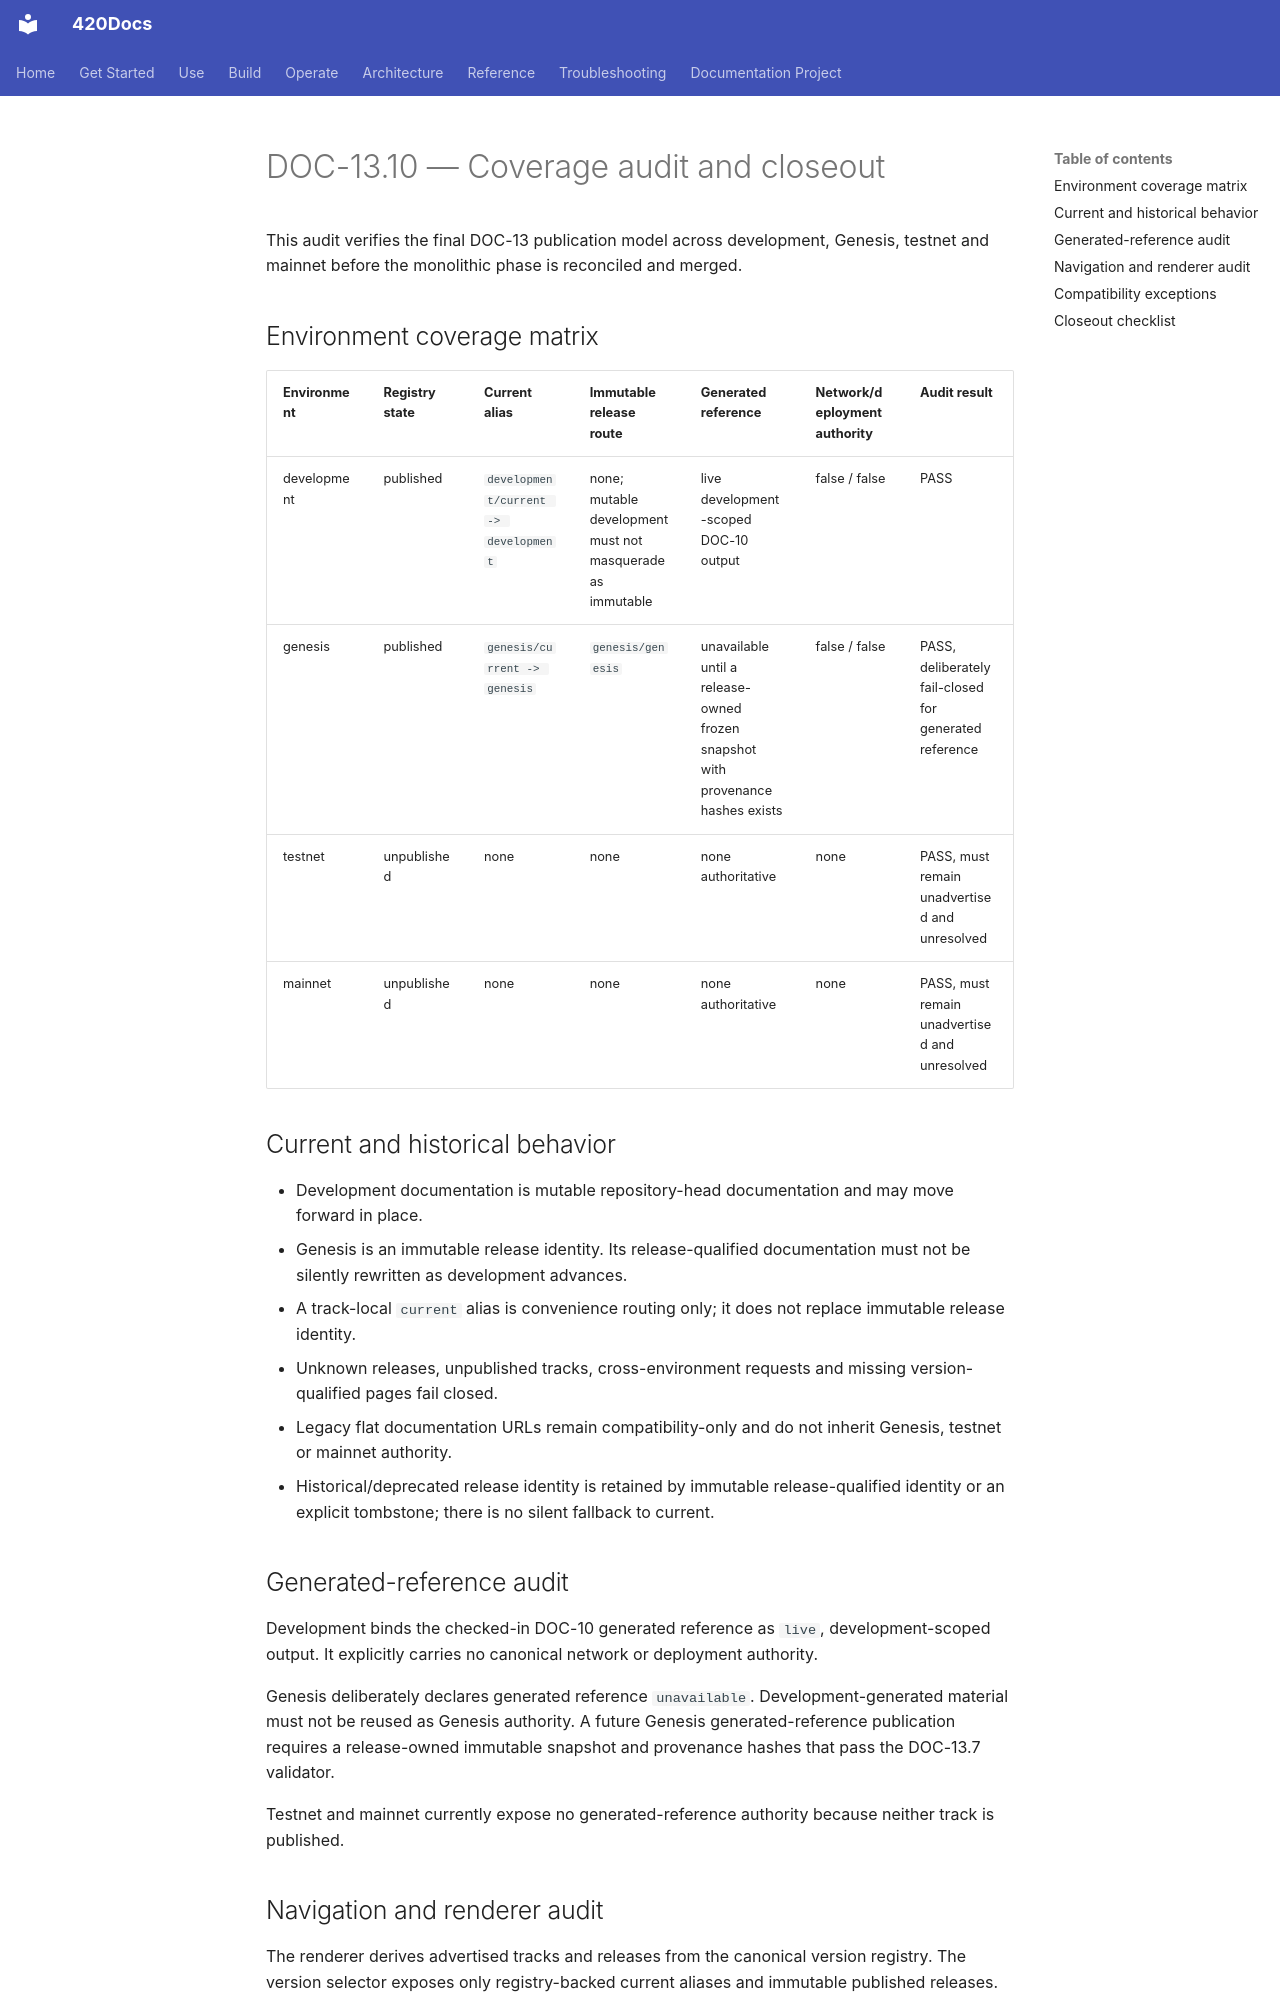

repository: abvhiael/420-integrated-v0.1 · page: versioning/DOC-13.10-COVERAGE-AUDIT/index.html · generator: mkdocs

---
title: DOC-13.10 versioning coverage audit and closeout
audience:
  - developer
  - operator
category: contributing
status: active
version: current
---

# DOC-13.10 — Coverage audit and closeout

This audit verifies the final DOC-13 publication model across development, Genesis, testnet and mainnet before the monolithic phase is reconciled and merged.

## Environment coverage matrix

| Environment | Registry state | Current alias | Immutable release route | Generated reference | Network/deployment authority | Audit result |
| --- | --- | --- | --- | --- | --- | --- |
| development | published | `development/current -> development` | none; mutable development must not masquerade as immutable | live development-scoped DOC-10 output | false / false | PASS |
| genesis | published | `genesis/current -> genesis` | `genesis/genesis` | unavailable until a release-owned frozen snapshot with provenance hashes exists | false / false | PASS, deliberately fail-closed for generated reference |
| testnet | unpublished | none | none | none authoritative | none | PASS, must remain unadvertised and unresolved |
| mainnet | unpublished | none | none | none authoritative | none | PASS, must remain unadvertised and unresolved |

## Current and historical behavior

- Development documentation is mutable repository-head documentation and may move forward in place.
- Genesis is an immutable release identity. Its release-qualified documentation must not be silently rewritten as development advances.
- A track-local `current` alias is convenience routing only; it does not replace immutable release identity.
- Unknown releases, unpublished tracks, cross-environment requests and missing version-qualified pages fail closed.
- Legacy flat documentation URLs remain compatibility-only and do not inherit Genesis, testnet or mainnet authority.
- Historical/deprecated release identity is retained by immutable release-qualified identity or an explicit tombstone; there is no silent fallback to current.

## Generated-reference audit

Development binds the checked-in DOC-10 generated reference as `live`, development-scoped output. It explicitly carries no canonical network or deployment authority.

Genesis deliberately declares generated reference `unavailable`. Development-generated material must not be reused as Genesis authority. A future Genesis generated-reference publication requires a release-owned immutable snapshot and provenance hashes that pass the DOC-13.7 validator.

Testnet and mainnet currently expose no generated-reference authority because neither track is published.
